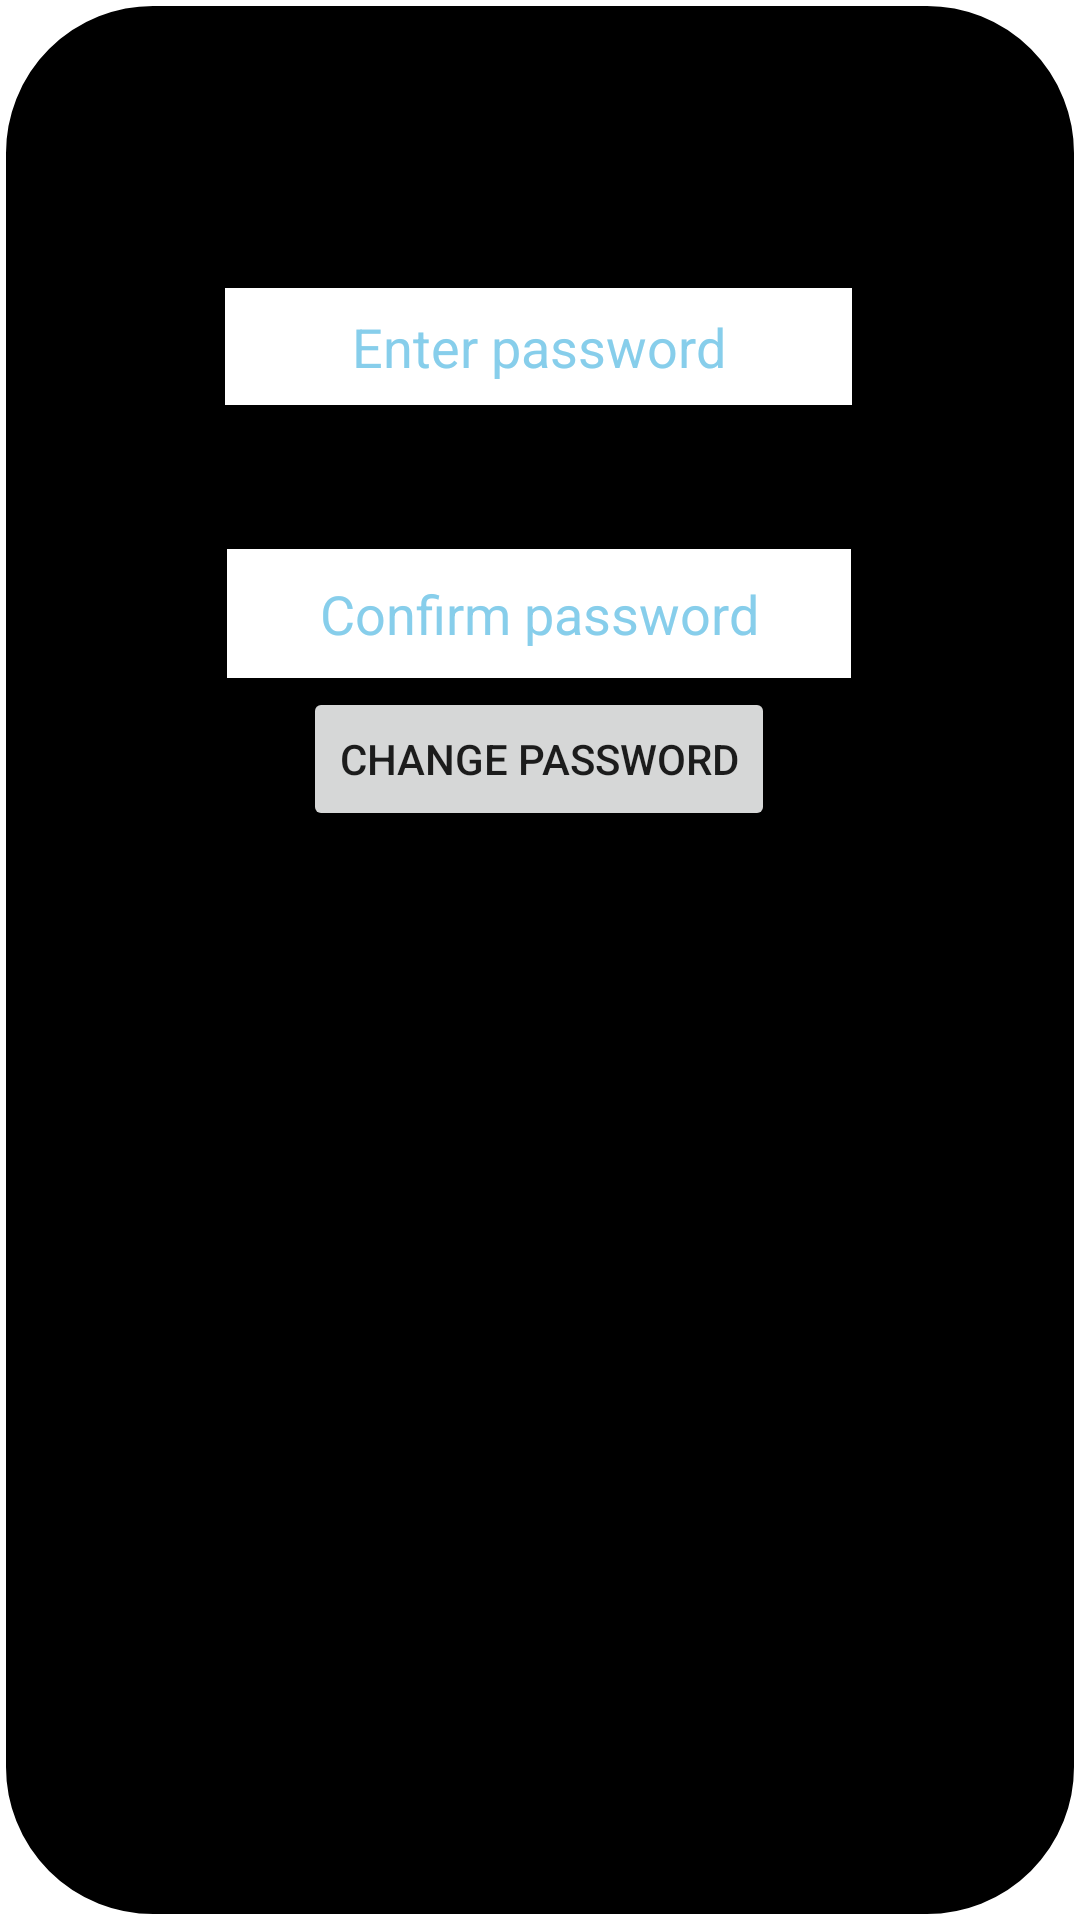

Write the Android layout XML for this screen, with the resource values it uses.
<!-- AndroidManifest.xml: application theme Theme.DigitalRestaurant -->
<!-- res/layout/activity_new_password.xml -->
<?xml version="1.0" encoding="utf-8"?>
<androidx.constraintlayout.widget.ConstraintLayout xmlns:android="http://schemas.android.com/apk/res/android"
    xmlns:app="http://schemas.android.com/apk/res-auto"
    xmlns:tools="http://schemas.android.com/tools"
    android:layout_width="match_parent"
    android:layout_height="match_parent"
    android:background="@drawable/bordera2"
    tools:context=".Authentications.NewPasswordSetup">

    <EditText
        android:id="@+id/password"
        android:layout_width="209dp"
        android:layout_height="39dp"
        android:layout_marginTop="96dp"
        android:background="@color/white"
        android:ems="10"
        android:hint="Enter password"
        android:inputType="textPersonName"
        android:textAlignment="center"
        android:textColor="@color/purple_200"
        android:textColorHint="#87ceeb"
        app:layout_constraintEnd_toEndOf="parent"
        app:layout_constraintHorizontal_bias="0.497"
        app:layout_constraintStart_toStartOf="parent"
        app:layout_constraintTop_toTopOf="parent" />

    <EditText
        android:id="@+id/password2"
        android:layout_width="208dp"
        android:layout_height="43dp"
        android:layout_marginTop="48dp"
        android:background="@color/white"
        android:ems="10"
        android:hint="Confirm password"
        android:inputType="textPassword"
        android:textAlignment="center"
        android:textColor="@color/purple_200"
        android:textColorHint="#87ceeb"
        app:layout_constraintEnd_toEndOf="parent"
        app:layout_constraintHorizontal_bias="0.497"
        app:layout_constraintStart_toStartOf="parent"
        app:layout_constraintTop_toBottomOf="@+id/password" />

    <Button
        android:id="@+id/submitButton"
        android:layout_width="wrap_content"
        android:layout_height="wrap_content"
        android:layout_marginBottom="360dp"
        android:text="Change Password"
        app:layout_constraintBottom_toBottomOf="parent"
        app:layout_constraintEnd_toEndOf="parent"
        app:layout_constraintHorizontal_bias="0.498"
        app:layout_constraintStart_toStartOf="parent"
        app:layout_constraintTop_toBottomOf="@+id/password2" />
</androidx.constraintlayout.widget.ConstraintLayout>
<!-- resources referenced by this layout -->
<resources>
  <color name="purple_200">#FFBB86FC</color>
  <color name="white">#FFFFFFFF</color>
  <!-- drawable bordera2 (drawable) -->
  <?xml version="1.0" encoding="utf-8"?>
  <shape xmlns:android="http://schemas.android.com/apk/res/android">
          <stroke
              android:width="2sp"
              android:color="@color/white" />
          <corners android:radius="50dp"/>
  <solid android:color="@color/black"/>
  
  </shape>
  <style name="Theme.DigitalRestaurant" parent="Theme.MaterialComponents.DayNight.DarkActionBar">
          
          <item name="colorPrimary">@color/purple_500</item>
          <item name="colorPrimaryVariant">@color/purple_700</item>
          <item name="colorOnPrimary">@color/white</item>
          
          <item name="colorSecondary">@color/teal_200</item>
          <item name="colorSecondaryVariant">@color/teal_700</item>
          <item name="colorOnSecondary">@color/black</item>
          
          <item name="android:statusBarColor" tools:targetApi="l">?attr/colorPrimaryVariant</item>
          
      </style>
  <color name="black">#FF000000</color>
  <color name="purple_500">#FF6200EE</color>
  <color name="purple_700">#FF3700B3</color>
  <color name="teal_200">#FF03DAC5</color>
  <color name="teal_700">#FF018786</color>
</resources>
